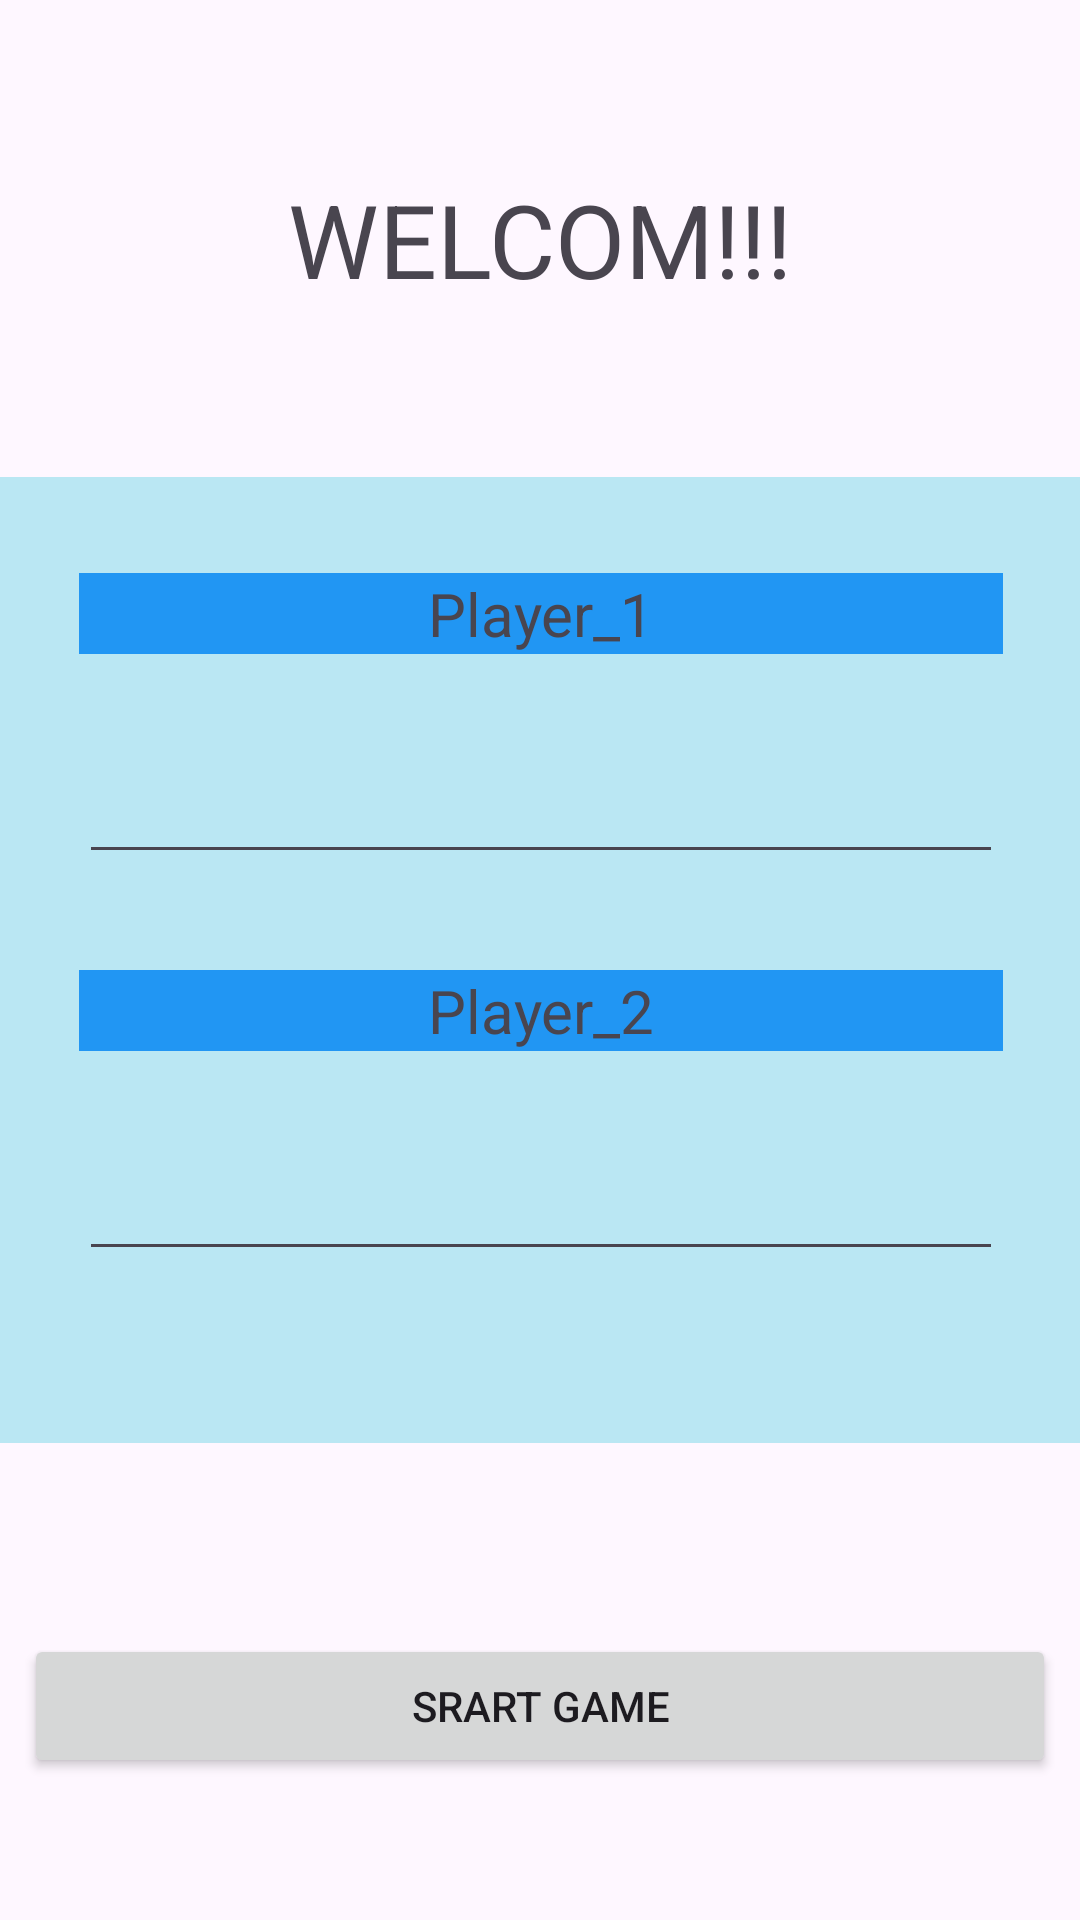

Produce the Android XML layout that renders to this screen, including the resource entries it uses.
<!-- AndroidManifest.xml: application theme Theme.TicTakTo -->
<!-- res/layout/activity_main.xml -->
<?xml version="1.0" encoding="utf-8"?>
<androidx.constraintlayout.widget.ConstraintLayout xmlns:android="http://schemas.android.com/apk/res/android"
    xmlns:app="http://schemas.android.com/apk/res-auto"
    xmlns:tools="http://schemas.android.com/tools"
    android:id="@+id/main"
    android:layout_width="match_parent"
    android:layout_height="match_parent"
    android:backgroundTint="#FFFFFF"
    android:textAlignment="center"
    tools:context=".MainActivity">

    <Button
        android:id="@+id/mainActivity_btn"
        android:layout_width="0dp"
        android:layout_height="wrap_content"
        android:layout_marginStart="8dp"
        android:layout_marginTop="16dp"
        android:layout_marginEnd="8dp"
        android:text="srart game"
        app:layout_constraintBottom_toBottomOf="parent"
        app:layout_constraintEnd_toEndOf="parent"
        app:layout_constraintHorizontal_bias="0.0"
        app:layout_constraintStart_toStartOf="parent"
        app:layout_constraintTop_toBottomOf="@+id/constraintLayout" />

    <androidx.constraintlayout.widget.ConstraintLayout
        android:id="@+id/constraintLayout"
        android:layout_width="372dp"
        android:layout_height="322dp"
        android:background="#4500BCD4"
        app:layout_constraintBottom_toBottomOf="parent"
        app:layout_constraintEnd_toEndOf="parent"
        app:layout_constraintStart_toStartOf="parent"
        app:layout_constraintTop_toTopOf="parent">

        <EditText
            android:id="@+id/mainActivity_playe1"
            android:layout_width="0dp"
            android:layout_height="wrap_content"
            android:layout_marginStart="32dp"
            android:layout_marginTop="32dp"
            android:layout_marginEnd="32dp"
            android:ems="10"
            android:inputType="text"
            app:layout_constraintEnd_toEndOf="parent"
            app:layout_constraintStart_toStartOf="parent"
            app:layout_constraintTop_toBottomOf="@+id/textView" />

        <EditText
            android:id="@+id/mainActivity_player2"
            android:layout_width="0dp"
            android:layout_height="wrap_content"
            android:layout_marginStart="32dp"
            android:layout_marginTop="32dp"
            android:layout_marginEnd="32dp"
            android:ems="10"
            android:inputType="text"
            app:layout_constraintEnd_toEndOf="parent"
            app:layout_constraintStart_toStartOf="parent"
            app:layout_constraintTop_toBottomOf="@+id/textView2" />

        <TextView
            android:id="@+id/textView"
            android:layout_width="0dp"
            android:layout_height="wrap_content"
            android:layout_marginStart="32dp"
            android:layout_marginTop="32dp"
            android:layout_marginEnd="32dp"
            android:background="#2196F3"
            android:text="Player_1"
            android:textAlignment="center"
            android:textSize="20sp"
            app:layout_constraintEnd_toEndOf="parent"
            app:layout_constraintStart_toStartOf="parent"
            app:layout_constraintTop_toTopOf="parent" />

        <TextView
            android:id="@+id/textView2"
            android:layout_width="0dp"
            android:layout_height="wrap_content"
            android:layout_marginStart="32dp"
            android:layout_marginTop="32dp"
            android:layout_marginEnd="32dp"
            android:background="#2196F3"
            android:text="Player_2"
            android:textAlignment="center"
            android:textSize="20sp"
            app:layout_constraintEnd_toEndOf="parent"
            app:layout_constraintStart_toStartOf="parent"
            app:layout_constraintTop_toBottomOf="@+id/mainActivity_playe1" />
    </androidx.constraintlayout.widget.ConstraintLayout>

    <TextView
        android:id="@+id/textView3"
        android:layout_width="wrap_content"
        android:layout_height="wrap_content"
        android:text="WELCOM!!!"
        android:textSize="34sp"
        app:layout_constraintBottom_toTopOf="@+id/constraintLayout"
        app:layout_constraintEnd_toEndOf="parent"
        app:layout_constraintStart_toStartOf="parent"
        app:layout_constraintTop_toTopOf="parent" />
</androidx.constraintlayout.widget.ConstraintLayout>
<!-- resources referenced by this layout -->
<resources>
  <style name="Theme.TicTakTo" parent="Base.Theme.TicTakTo" />
  <style name="Base.Theme.TicTakTo" parent="Theme.Material3.DayNight">
          
          
          <item name="android:fitsSystemWindows">true</item>
      </style>
</resources>
